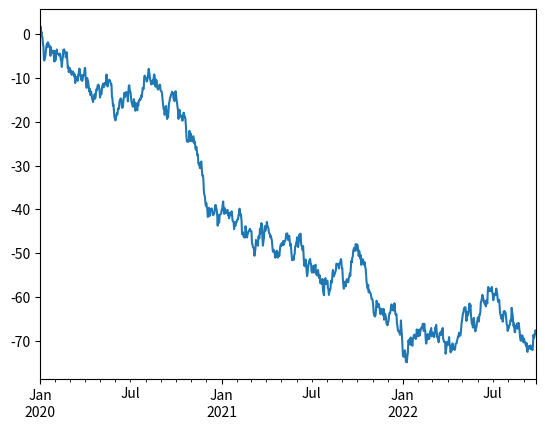

This chart was generated by the following Python code:
import numpy as np
import pandas as pd
import matplotlib.pyplot as plt

# Series는 1차원 데이터를 다루는 데 효과적인 자료구조
# value와 index의 형태를 지니는 Pandas의 자료 구조
# 별도의 인덱스 레이블을 지정하지 않으면 자동적으로
# 0부터 시작되는 디폴트 정수 인덱스를 사용
# 다음은 인덱스를 날짜 1000개로 지정, 자료 값은 난수 1000개
# 즉 2020년 1월 1일부터 1000일까지 정규분포 1000개를 지정
ts = pd.Series(np.random.randn(1000),
               index=pd.date_range('1/1/2020', periods=1000))

print(ts, '\n')

# 위 자료에서 컬럼 값을 계속 더하여 저장
ts = ts.cumsum()
print(ts)

# 그리기
ts.plot()
plt.show()